Photos from the image-classification dataset "split" in the GitHub repository bladecs/Computer_Vision_3_Object. Its 27 classes are: kotak biru besar, kotak biru kecil, kotak biru sedang, kotak kuning besar, kotak kuning kecil, kotak kuning sedang, kotak merah besar, kotak merah kecil, kotak merah sedang, lingkaran biru besar, lingkaran biru kecil, lingkaran biru sedang, lingkaran kuning besar, lingkaran kuning kecil, lingkaran kuning sedang, lingkaran merah besar, lingkaran merah kecil, lingkaran merah sedang, segitiga biru besar, segitiga biru kecil, segitiga biru sedang, segitiga kuning besar, segitiga kuning kecil, segitiga kuning sedang, segitiga merah besar, segitiga merah kecil, segitiga merah sedang.

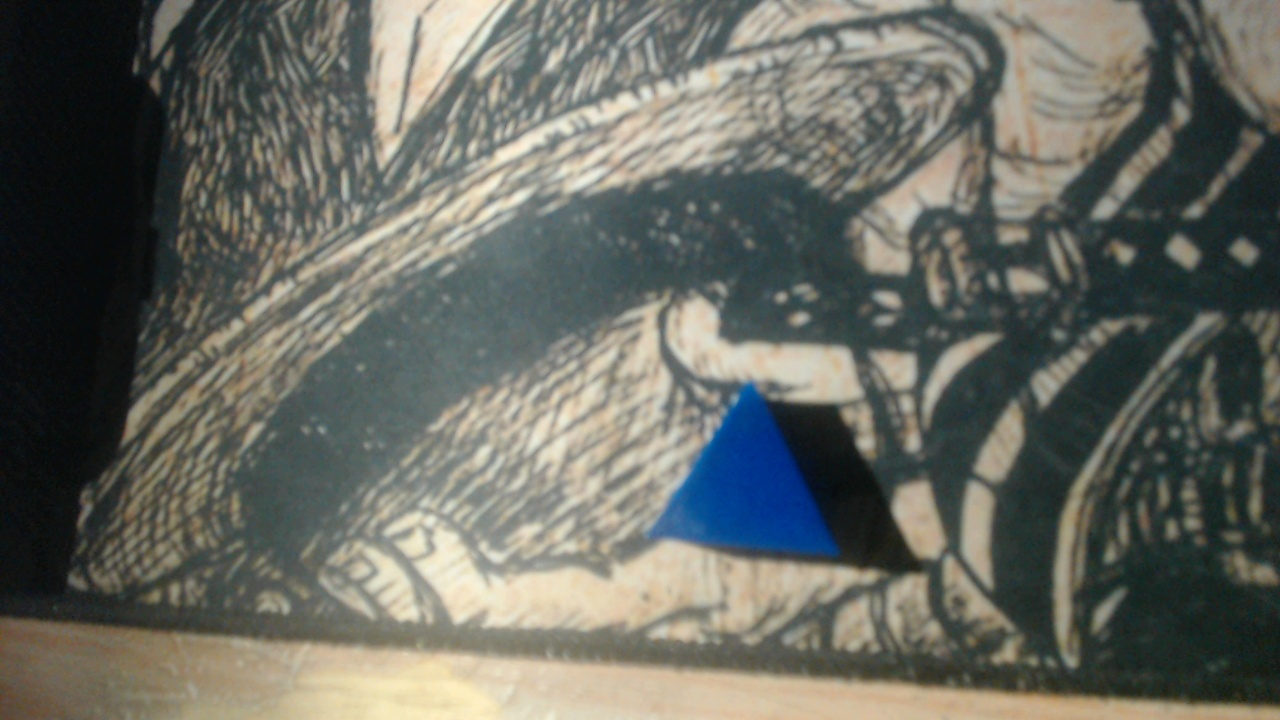
Label: segitiga biru kecil

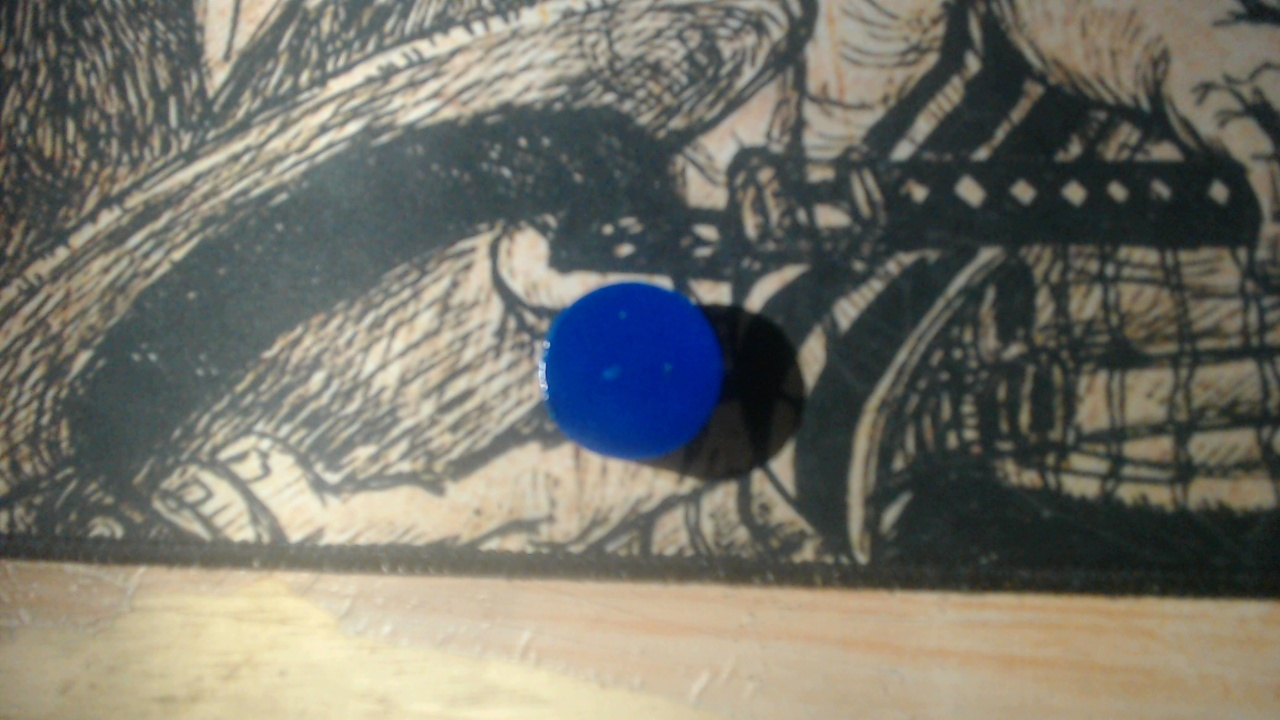
Label: lingkaran biru kecil

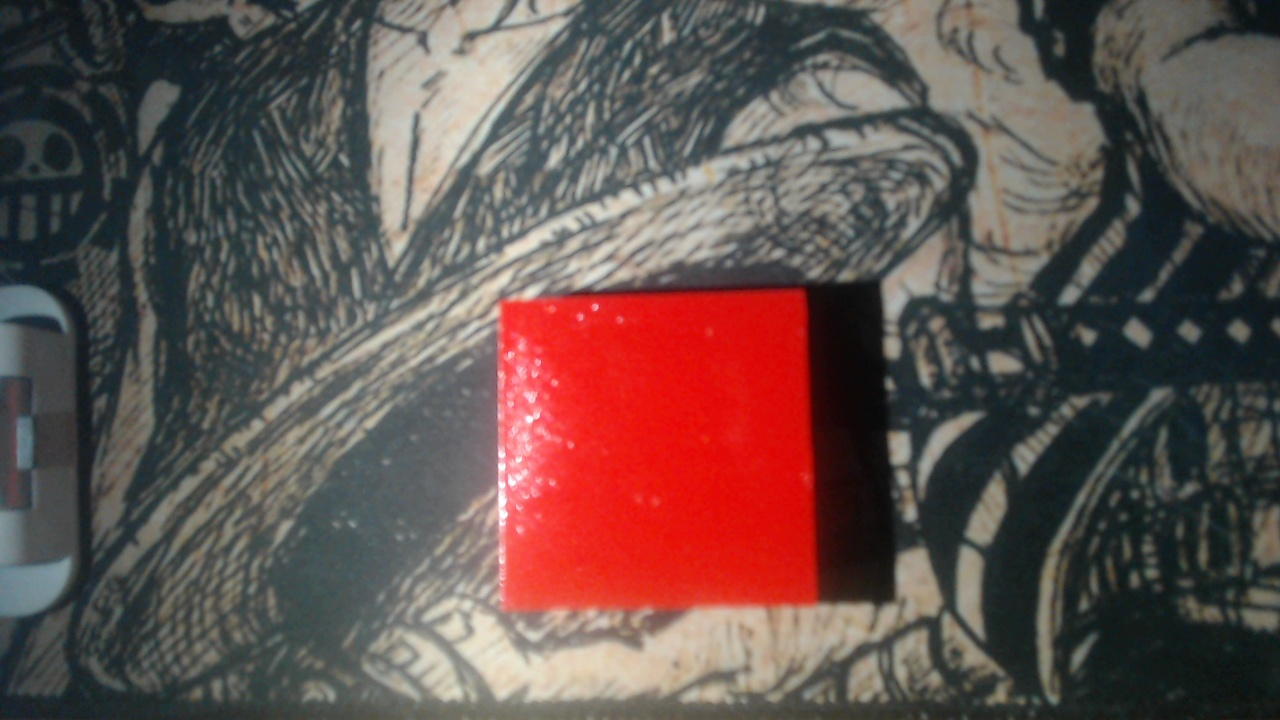
Label: kotak merah sedang

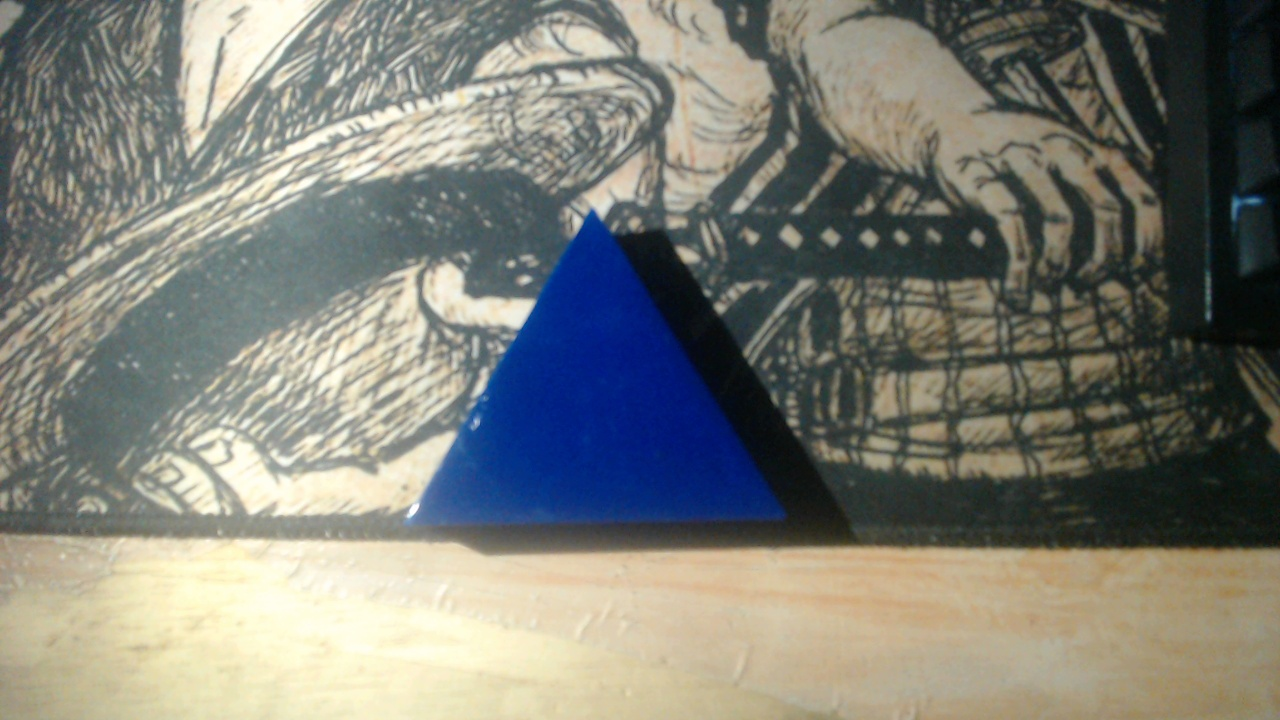
Label: segitiga biru besar

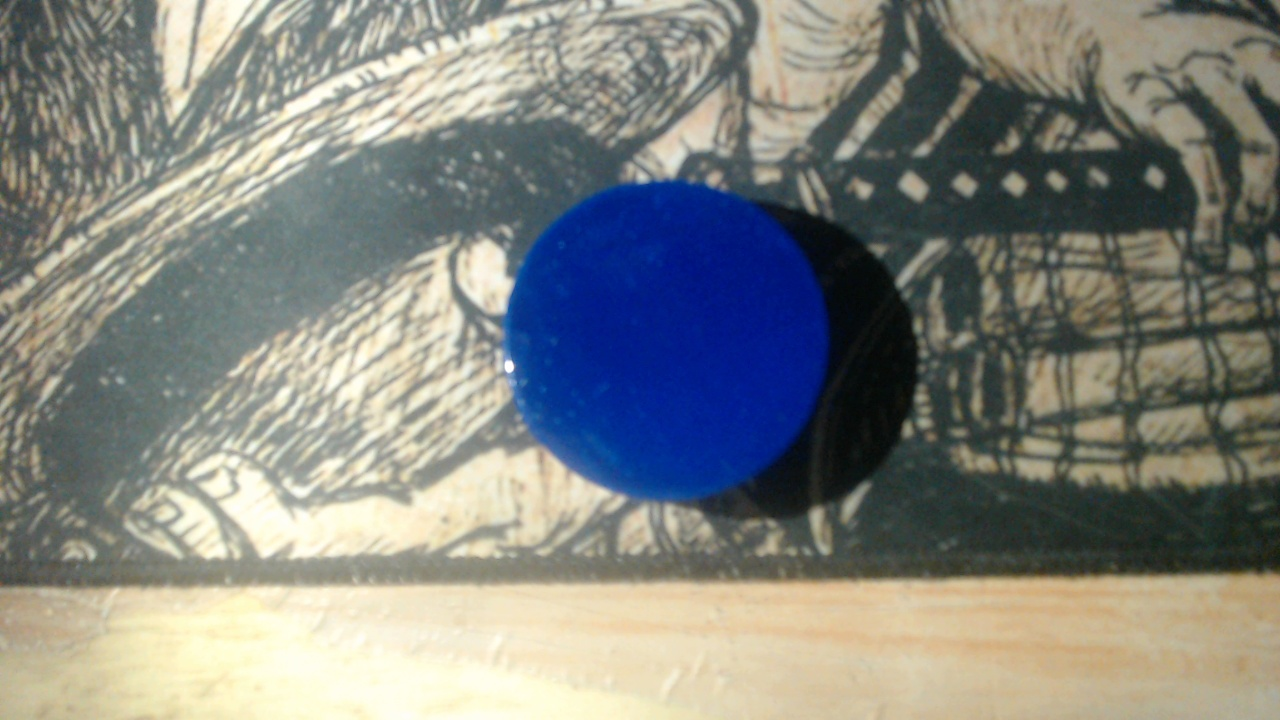
Label: lingkaran biru sedang

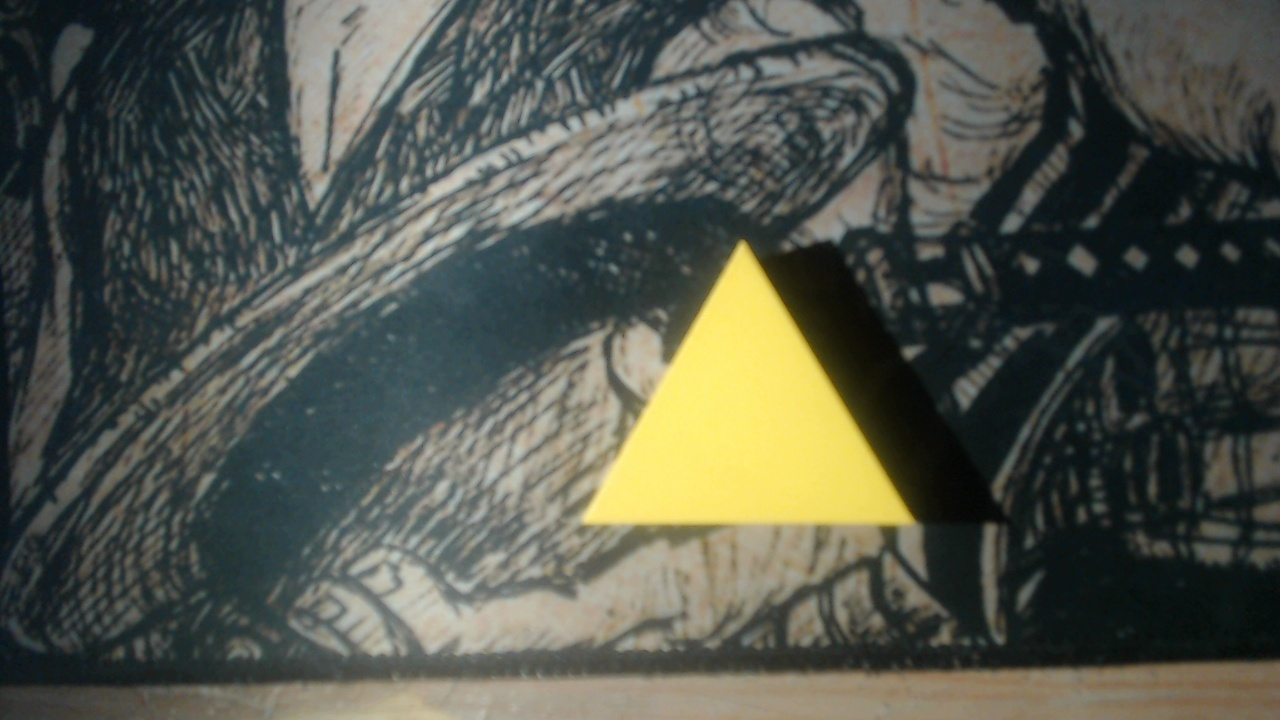
Label: segitiga kuning sedang
